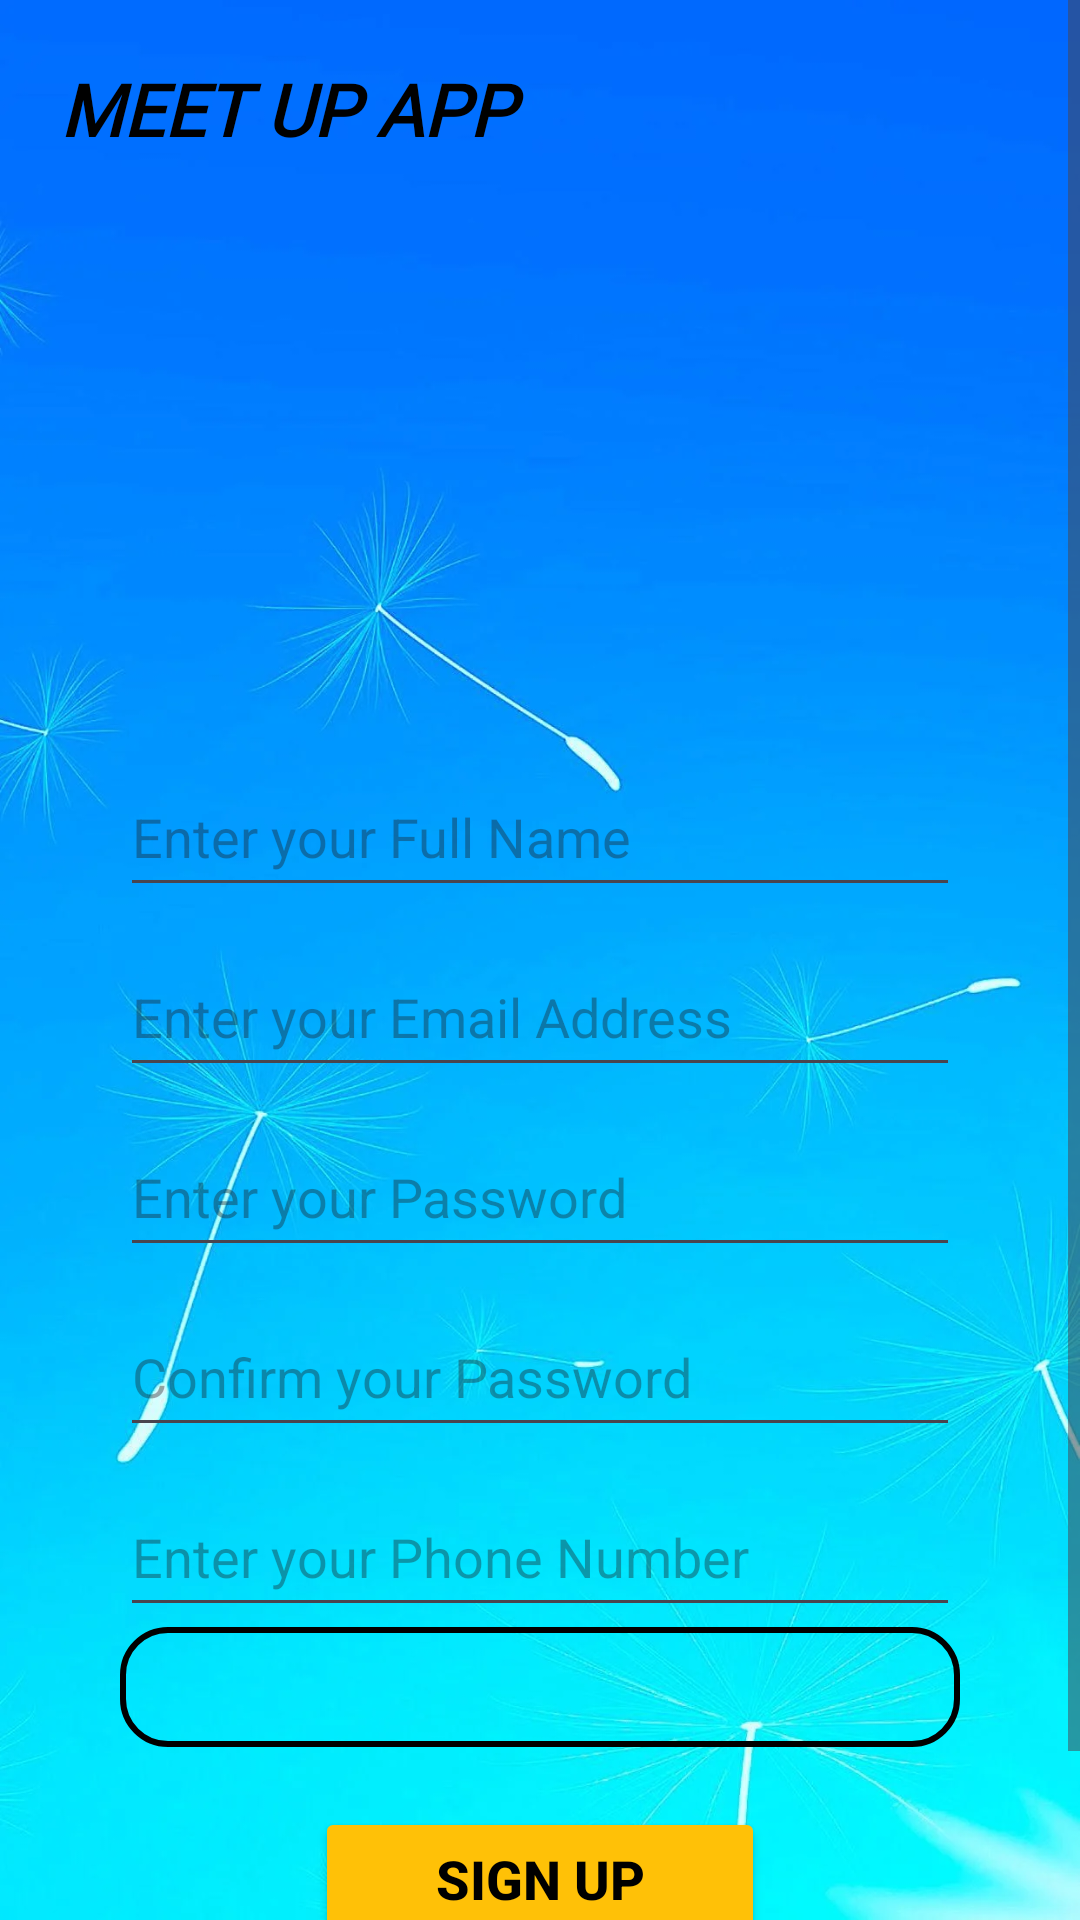

Android layout source for this screen:
<!-- AndroidManifest.xml: application theme Theme.Meetup -->
<!-- res/layout/activity_sign_up.xml -->
<?xml version="1.0" encoding="utf-8"?>
<ScrollView xmlns:android="http://schemas.android.com/apk/res/android"
    xmlns:app="http://schemas.android.com/apk/res-auto"
    xmlns:tools="http://schemas.android.com/tools"
    android:layout_width="match_parent"
    android:layout_height="match_parent"
    android:background="@drawable/bg_image4"
    tools:context=".activity.SignUpActivity">
    <LinearLayout
        android:layout_width="match_parent"
        android:layout_height="match_parent"
        android:orientation="vertical">

        <TextView
            android:layout_width="200dp"
            android:layout_height="wrap_content"
            android:layout_margin="10dp"
            android:fontFamily="@font/aref_ruqaa_bold"
            android:text="MEET UP APP"
            android:textColor="@color/black"
            android:textSize="24sp"
            android:padding="10dp"
            android:textStyle="bold|italic" />


        <com.google.android.material.imageview.ShapeableImageView
            android:id="@+id/imgExposys"
            android:layout_width="150dp"
            android:layout_height="150dp"
            android:src="@drawable/exposys_logo1"
            android:layout_gravity="center_horizontal"
            android:layout_marginTop="20dp"
            app:shapeAppearanceOverlay="@style/RoundedCorner"
            />
        <EditText
            android:id="@+id/etName"
            android:layout_width="280dp"
            android:layout_height="50dp"
            android:drawablePadding="2dp"
            android:hint="Enter your Full Name"
            android:layout_marginTop="10dp"
            android:layout_gravity="center_horizontal"

            />
        <EditText
            android:id="@+id/etEmail"
            android:layout_width="280dp"
            android:layout_height="50dp"
            android:layout_marginTop="10dp"
            android:drawablePadding="2dp"
            android:layout_gravity="center_horizontal"
            android:hint="Enter your Email Address" />

        <EditText
            android:id="@+id/etPassword"
            android:layout_width="280dp"
            android:layout_height="50dp"
            android:drawablePadding="2dp"
            android:hint="Enter your Password"
            android:layout_gravity="center_horizontal"
            android:layout_marginTop="10dp"

            />
        <EditText
            android:id="@+id/etConfirmPassword"
            android:layout_width="280dp"
            android:layout_height="50dp"
            android:drawablePadding="2dp"
            android:hint="Confirm your Password"
            android:inputType="textPassword"
            android:layout_gravity="center_horizontal"
            android:layout_marginTop="10dp"
            />
        <EditText
            android:id="@+id/etNumber"
            android:layout_width="280dp"
            android:layout_height="50dp"
            android:hint="Enter your Phone Number"
            android:layout_gravity="center_horizontal"
            android:layout_marginTop="10dp"
            android:inputType="phone"
            />
        <Spinner
            android:id="@+id/interest"
            android:layout_width="280dp"
            android:layout_height="wrap_content"
            android:layout_gravity="center_horizontal"
            android:background="@drawable/border"
            android:paddingStart="10dp"
            android:spinnerMode="dropdown"
            style="@style/mySpinner"
            android:minHeight="40dp"
            />

        <Button
            android:id="@+id/btnSignup2"
            android:layout_width="150dp"
            android:layout_height="wrap_content"
            android:text=" Sign Up "
            android:textSize="18sp"
            android:textColor="@color/black"
            android:padding="5dp"
            android:backgroundTint="#ffc107"
            android:layout_marginTop="20dp"
            android:textStyle="bold"
            android:layout_gravity="center_horizontal"
            />
        <TextView
            android:id="@+id/txtlog"
            android:layout_width="wrap_content"
            android:layout_height="wrap_content"
            android:text="Already an Account. Login"
            android:textStyle="italic"
            android:textColor="@color/black"
            android:textSize="16sp"
            android:padding="5dp"
            android:layout_marginTop="20dp"
            android:layout_gravity="center_horizontal"
            android:fontFamily="serif"/>


    </LinearLayout>

</ScrollView>
<!-- resources referenced by this layout -->
<resources>
  <color name="black">#FF000000</color>
  <!-- drawable bg_image4: webp bitmap (drawable, 79006 bytes) -->
  <!-- drawable border (drawable) -->
  <?xml version="1.0" encoding="utf-8"?>
  <shape xmlns:android="http://schemas.android.com/apk/res/android"
      android:shape="rectangle">
  
      <corners
          android:radius="15dp"
          />
      <stroke
          android:color="@color/black"
          android:width="2dp"/>
  
  </shape>
  <style name="RoundedCorner">
          <item name="cornerSize">20dp</item>
      </style>
  <style name="mySpinner" parent="@android:style/Widget.TextView.SpinnerItem">
          <item name="android:textSize">30sp</item>
      </style>
  <style name="Theme.Meetup" parent="Base.Theme.Meetup" />
  <style name="Base.Theme.Meetup" parent="Theme.Material3.DayNight.NoActionBar">
          
           <item name="colorPrimary">#fc3503</item>
          <item name="android:colorPrimaryDark">#fc3503</item>
      </style>
</resources>
